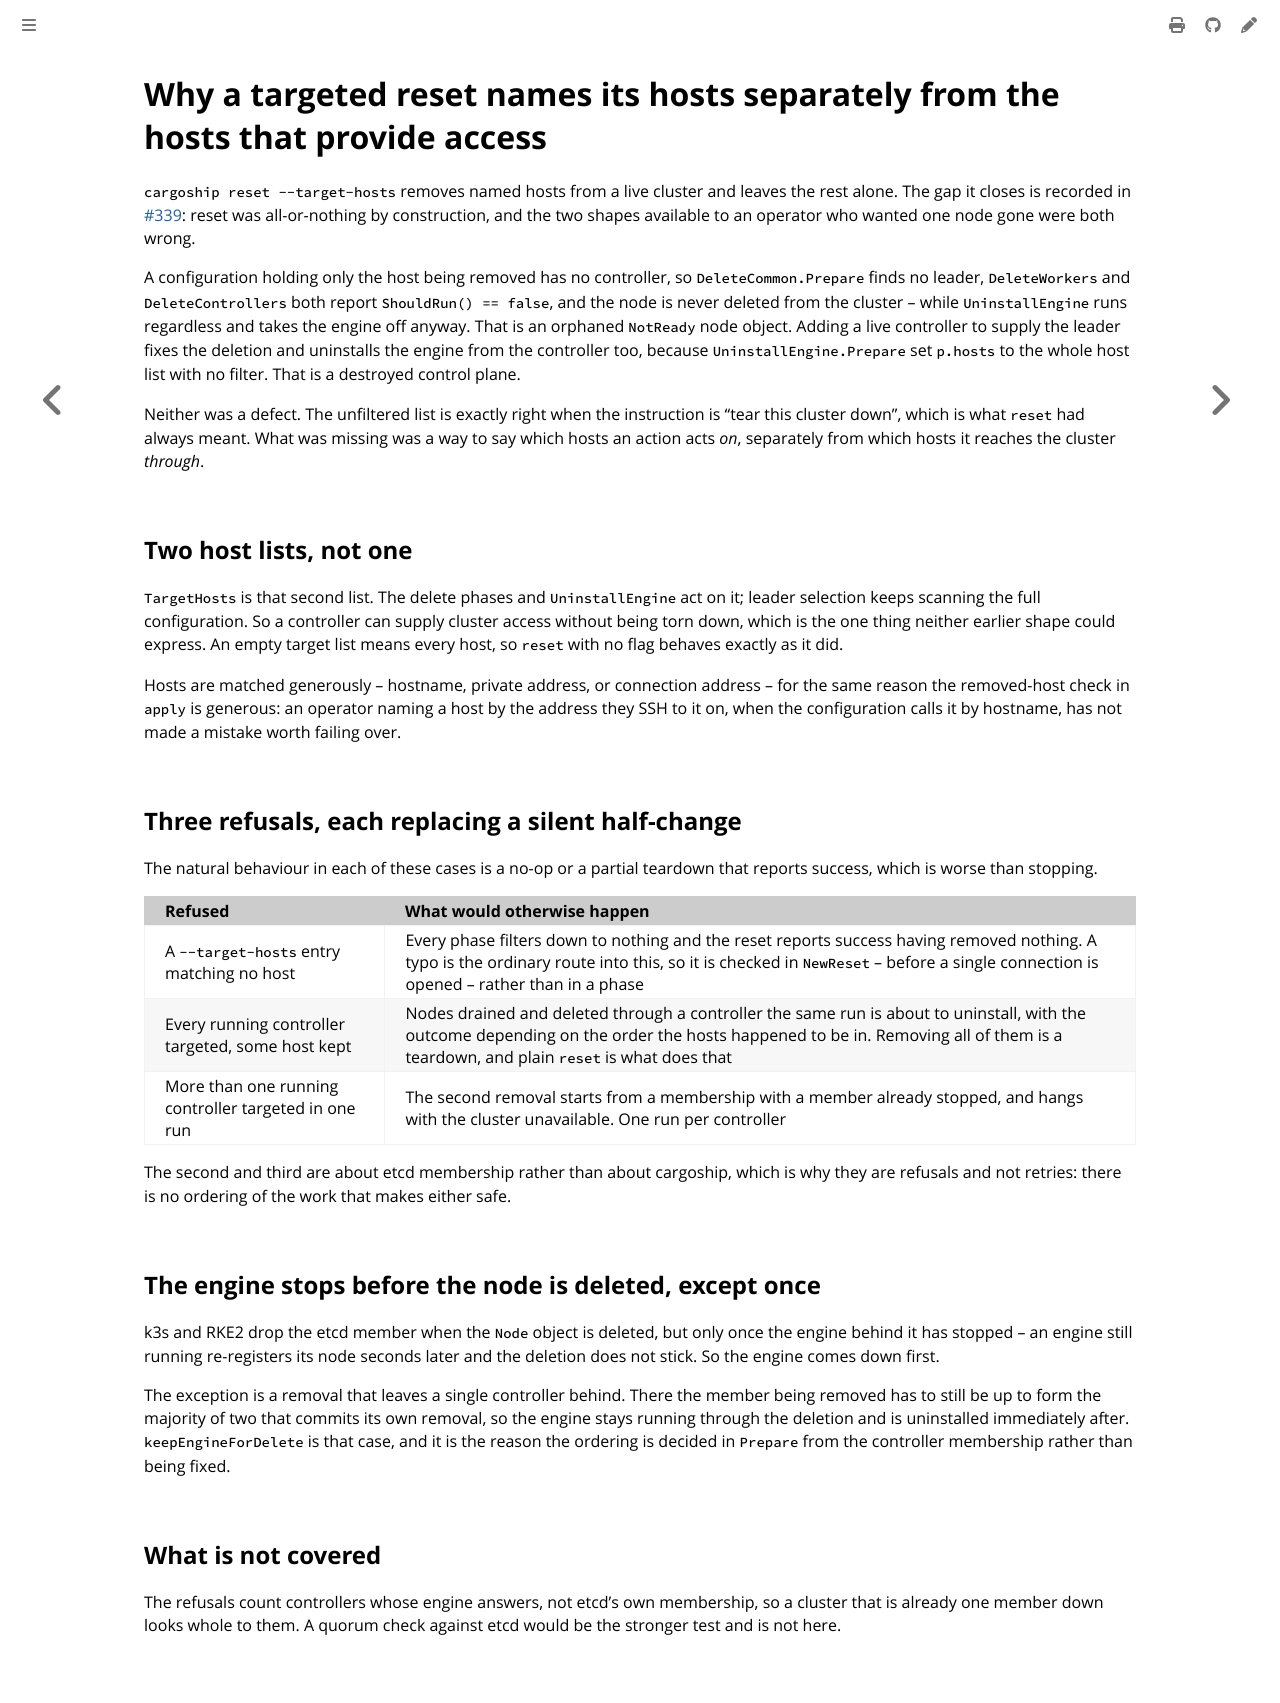

repository: colonel-byte/cargoship · page: agent/choice-reset-target-hosts.html · generator: mdbook

# Why a targeted reset names its hosts separately from the hosts that provide access

`cargoship reset --target-hosts` removes named hosts from a live cluster and leaves the rest alone. The gap it closes is recorded in [#339](https://github.com/colonel-byte/cargoship/issues/339): reset was all-or-nothing by construction, and the two shapes available to an operator who wanted one node gone were both wrong.

A configuration holding only the host being removed has no controller, so `DeleteCommon.Prepare` finds no leader, `DeleteWorkers` and `DeleteControllers` both report `ShouldRun() == false`, and the node is never deleted from the cluster -- while `UninstallEngine` runs regardless and takes the engine off anyway. That is an orphaned `NotReady` node object. Adding a live controller to supply the leader fixes the deletion and uninstalls the engine from the controller too, because `UninstallEngine.Prepare` set `p.hosts` to the whole host list with no filter. That is a destroyed control plane.

Neither was a defect. The unfiltered list is exactly right when the instruction is "tear this cluster down", which is what `reset` had always meant. What was missing was a way to say which hosts an action acts *on*, separately from which hosts it reaches the cluster *through*.

## Two host lists, not one

`TargetHosts` is that second list. The delete phases and `UninstallEngine` act on it; leader selection keeps scanning the full configuration. So a controller can supply cluster access without being torn down, which is the one thing neither earlier shape could express. An empty target list means every host, so `reset` with no flag behaves exactly as it did.

Hosts are matched generously -- hostname, private address, or connection address -- for the same reason the removed-host check in `apply` is generous: an operator naming a host by the address they SSH to it on, when the configuration calls it by hostname, has not made a mistake worth failing over.

## Three refusals, each replacing a silent half-change

The natural behaviour in each of these cases is a no-op or a partial teardown that reports success, which is worse than stopping.

| Refused                                              | What would otherwise happen                                                                                                                                                                                                        |
| :--------------------------------------------------- | :--------------------------------------------------------------------------------------------------------------------------------------------------------------------------------------------------------------------------------- |
| A `--target-hosts` entry matching no host            | Every phase filters down to nothing and the reset reports success having removed nothing. A typo is the ordinary route into this, so it is checked in `NewReset` -- before a single connection is opened -- rather than in a phase |
| Every running controller targeted, some host kept    | Nodes drained and deleted through a controller the same run is about to uninstall, with the outcome depending on the order the hosts happened to be in. Removing all of them is a teardown, and plain `reset` is what does that    |
| More than one running controller targeted in one run | The second removal starts from a membership with a member already stopped, and hangs with the cluster unavailable. One run per controller                                                                                          |

The second and third are about etcd membership rather than about cargoship, which is why they are refusals and not retries: there is no ordering of the work that makes either safe.

## The engine stops before the node is deleted, except once

k3s and RKE2 drop the etcd member when the `Node` object is deleted, but only once the engine behind it has stopped -- an engine still running re-registers its node seconds later and the deletion does not stick. So the engine comes down first.

The exception is a removal that leaves a single controller behind. There the member being removed has to still be up to form the majority of two that commits its own removal, so the engine stays running through the deletion and is uninstalled immediately after. `keepEngineForDelete` is that case, and it is the reason the ordering is decided in `Prepare` from the controller membership rather than being fixed.

## What is not covered

The refusals count controllers whose engine answers, not etcd's own membership, so a cluster that is already one member down looks whole to them. A quorum check against etcd would be the stronger test and is not here.
